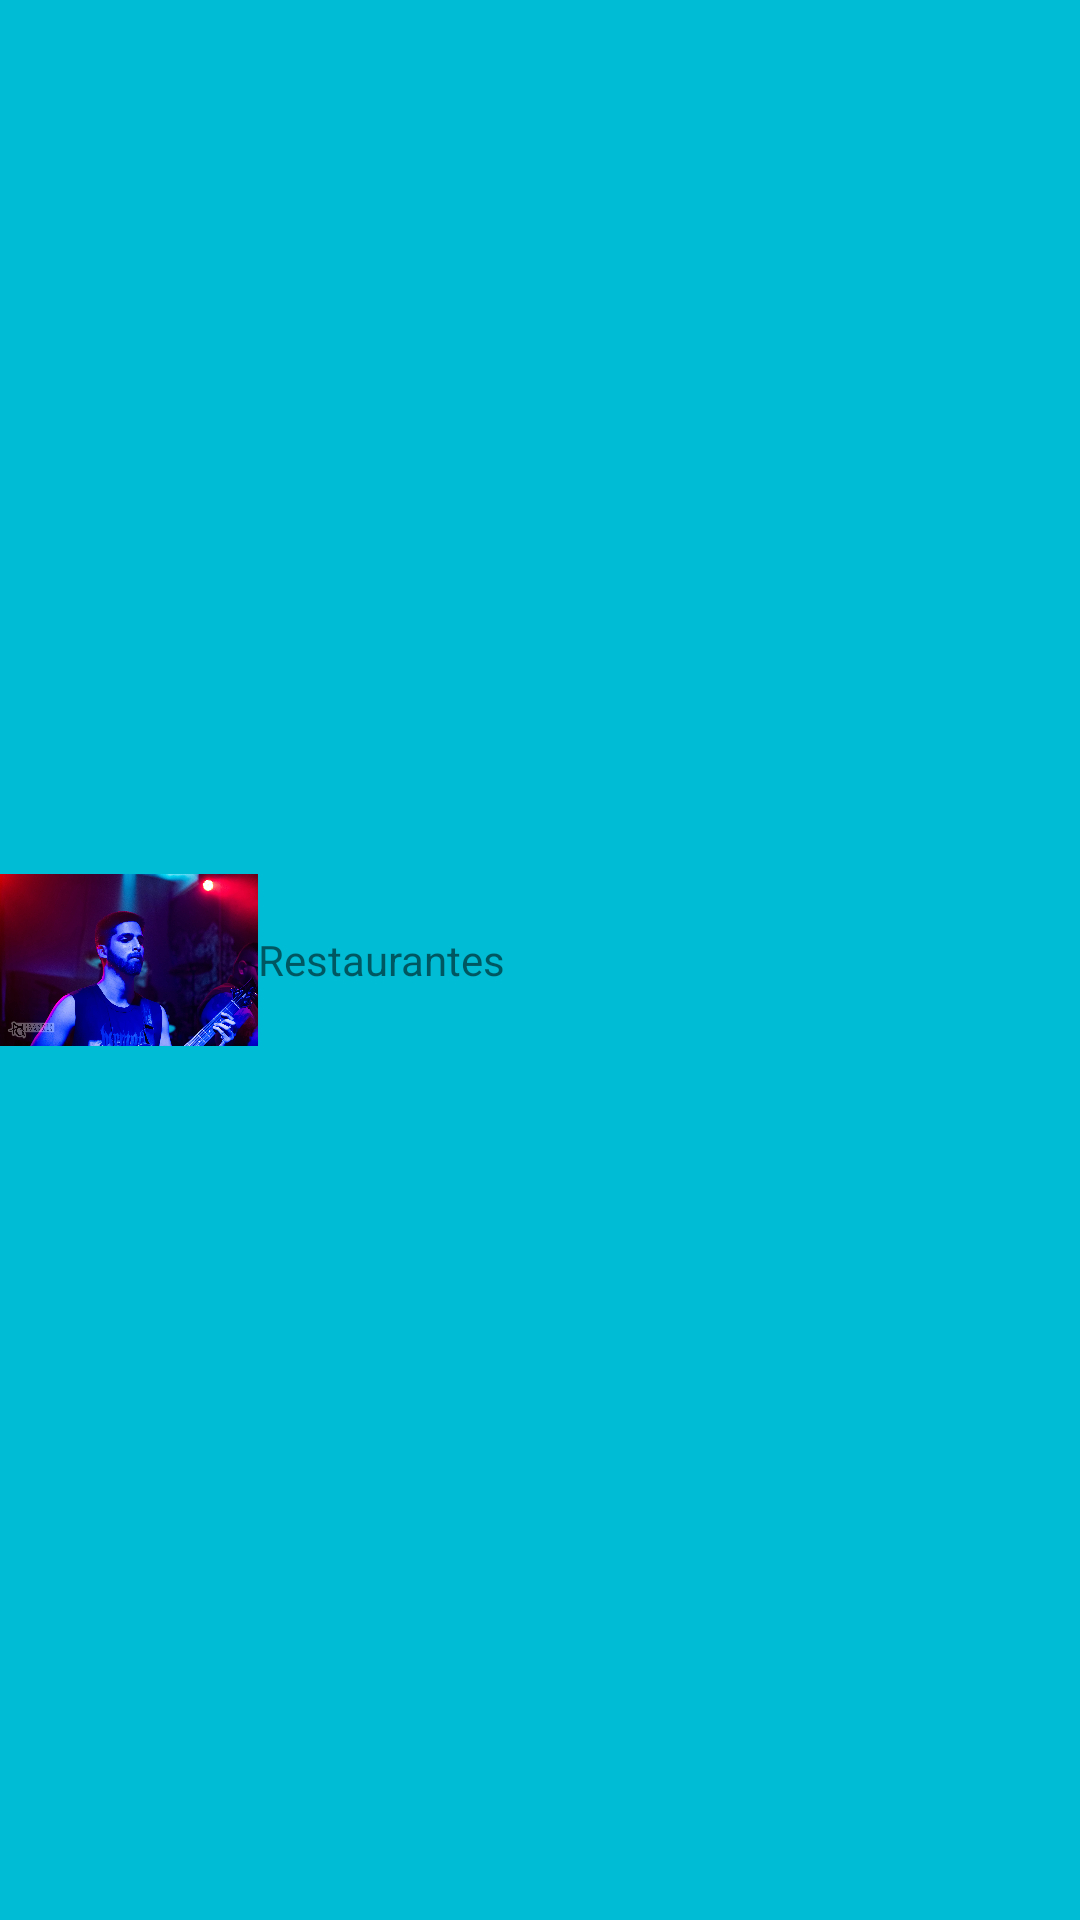

This screen was rendered from an Android layout file. Write that file and the resources it references.
<!-- AndroidManifest.xml: application theme Theme.SegundaProva -->
<!-- res/layout/drawer_header.xml -->
<?xml version="1.0" encoding="utf-8"?>
<LinearLayout xmlns:android="http://schemas.android.com/apk/res/android"
    android:layout_width="match_parent"
    android:layout_height="match_parent"
    android:background="#00BCD4"
    android:gravity="center">

    <ImageView
        android:layout_width="86dp"
        android:layout_height="wrap_content"
        android:contentDescription="@string/logo"
        android:src="@drawable/perfil" />

    <TextView
        android:id="@+id/restauranteTitleHeader"
        android:layout_width="match_parent"
        android:layout_height="wrap_content"
        android:text="Restaurantes" />
</LinearLayout>
<!-- resources referenced by this layout -->
<resources>
  <!-- drawable perfil: jpg bitmap (drawable, 216393 bytes) -->
  <string name="logo">Logo</string>
  <style name="Theme.SegundaProva" parent="Theme.MaterialComponents.DayNight.DarkActionBar">
          
          <item name="colorPrimary">#FF5722</item>
          <item name="colorPrimaryVariant">#E64A19</item>
          <item name="colorOnPrimary">@color/white</item>
          
          <item name="colorSecondary">@color/teal_200</item>
          <item name="colorSecondaryVariant">@color/teal_700</item>
          <item name="colorOnSecondary">@color/black</item>
          
          <item name="android:statusBarColor" tools:targetApi="l">?attr/colorPrimaryVariant</item>
          
      </style>
  <!-- not gathered from this repository: default colours our renderer supplied (Android Studio template values) -->
  <color name="teal_200">#FF03DAC5</color>
  <color name="teal_700">#FF018786</color>
  <color name="black">#FF000000</color>
  <color name="white">#FFFFFFFF</color>
</resources>
